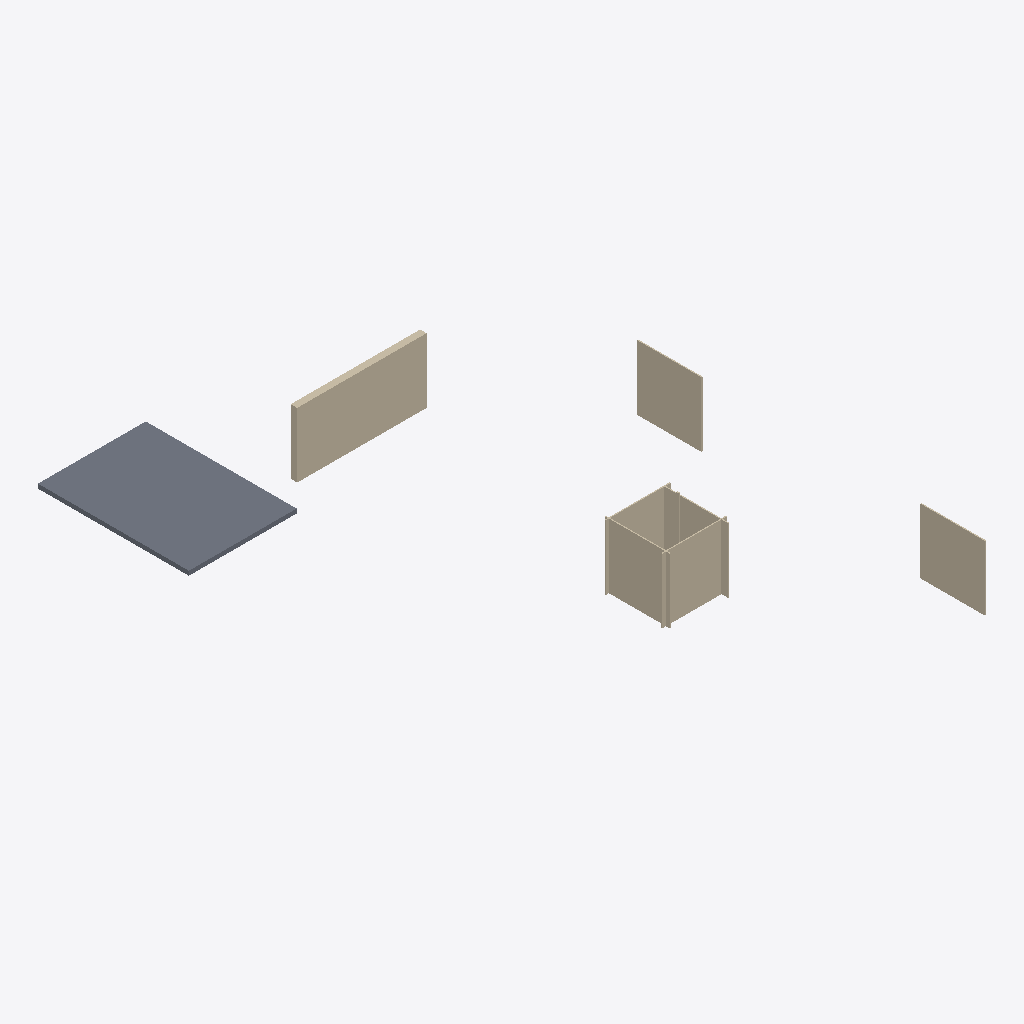
Isometric view of an IFC building model (IFC-SPF (STEP), schema IFC4, length unit millimetre), seen from the south-west, elements coloured by IFC class: 8 walls (beige), 1 slab (grey).
Extent 17.7 m × 26.3 m × 4.0 m (x, y, z). Storeys (1): My Storey at 0.00 m. Elements (9): 8 IfcWall, 1 IfcSlab.

HEADER;
FILE_DESCRIPTION(('ViewDefinition[DesignTransferView]'),'2;1');
FILE_NAME('sample.ifc','2025-04-21T22:45:10+09:00',(''),(''),'IfcOpenShell 0.8.2','Bonsai 0.8.2','');
FILE_SCHEMA(('IFC4'));
ENDSEC;
DATA;
#1=IFCPROJECT('3Hi9C12Av2bQe8JYu77OBT',$,'My Project',$,$,$,$,(#14,#26),#9);
#31=IFCSITE('3zHzL8N4nEEx2YO7Rqc_rJ',$,'My Site',$,$,#54,$,$,$,$,$,$,$,$);
#37=IFCBUILDING('1ojHhuPbf6cBVJJ5cZ9znV',$,'My Building',$,$,#60,$,$,$,$,$,$);
#43=IFCBUILDINGSTOREY('0Gb942xRHFWBiGyzKlKYAO',$,'My Storey',$,$,#66,$,$,$,$);
#1433=IFCSLAB('0EBzCTfhv1jhlUr87n_s7f',$,'Slab',$,$,#1441,#1448,$,$);
#1367=IFCWALL('2f1xERKnP3kP8fXar5PVG6',$,'Wall',$,$,#1379,#1374,$,$);
#1260=IFCWALL('35F5CL57950QiWGSf0h46R',$,'Wall',$,$,#1658,#1271,$,$);
#1290=IFCWALL('0DQDe5D6D5Ivc$xa5BzwQ3',$,'Wall',$,$,#1663,#1301,$,$);
#1707=IFCWALL('1T_qybnKn7fgDkC07uGMru',$,'Wall',$,$,#1739,#1721,$,$);
#1740=IFCWALL('28goBQGDj1afhkmObEhMGL',$,'Wall',$,$,#1772,#1754,$,$);
#1621=IFCWALL('14CTxR01n8AOBlWZYP3AhA',$,'Wall',$,$,#1673,#1635,$,$);
#1674=IFCWALL('3wQVJTM6HFu8Np9BrPGV4r',$,'Wall',$,$,#1706,#1688,$,$);
#1220=IFCWALL('3Grk8JCXL0Wv356Wrvw3Rc',$,'Wall',$,$,#1620,#1228,$,$);
ENDSEC;